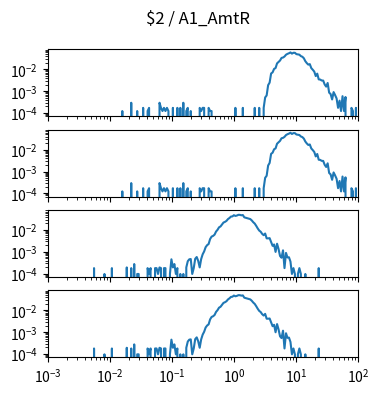

Write the Python code that produced this figure. (Note: this script raises an exception after producing the figure.)
import matplotlib.pyplot as plt
import numpy as np

num_plots = 4

fig, ax = plt.subplots(num_plots, 1, sharex=True, sharey=True)
fig.set_size_inches(4, 1*num_plots)

fig.suptitle("$2 / A1_AmtR")

for a in ax:
    a.set_xscale('log')
    a.set_yscale('log')
    a.set_xlim(1.000000e-03, 1.000000e+02)

ax[0].plot([1.000000e-03,1.056818e-03,1.116863e-03,1.180321e-03,1.247384e-03,1.318257e-03,1.393157e-03,1.472313e-03,1.555966e-03,1.644372e-03,1.737801e-03,1.836538e-03,1.940886e-03,2.051162e-03,2.167704e-03,2.290868e-03,2.421029e-03,2.558586e-03,2.703958e-03,2.857591e-03,3.019952e-03,3.191538e-03,3.372873e-03,3.564511e-03,3.767038e-03,3.981072e-03,4.207266e-03,4.446313e-03,4.698941e-03,4.965923e-03,5.248075e-03,5.546257e-03,5.861382e-03,6.194411e-03,6.546362e-03,6.918310e-03,7.311391e-03,7.726806e-03,8.165824e-03,8.629785e-03,9.120108e-03,9.638290e-03,1.018591e-02,1.076465e-02,1.137627e-02,1.202264e-02,1.270574e-02,1.342765e-02,1.419058e-02,1.499685e-02,1.584893e-02,1.674943e-02,1.770109e-02,1.870682e-02,1.976970e-02,2.089296e-02,2.208005e-02,2.333458e-02,2.466039e-02,2.606154e-02,2.754229e-02,2.910717e-02,3.076097e-02,3.250873e-02,3.435579e-02,3.630781e-02,3.837072e-02,4.055085e-02,4.285485e-02,4.528976e-02,4.786301e-02,5.058247e-02,5.345644e-02,5.649370e-02,5.970353e-02,6.309573e-02,6.668068e-02,7.046931e-02,7.447320e-02,7.870458e-02,8.317638e-02,8.790225e-02,9.289664e-02,9.817479e-02,1.037528e-01,1.096478e-01,1.158777e-01,1.224616e-01,1.294196e-01,1.367729e-01,1.445440e-01,1.527566e-01,1.614359e-01,1.706082e-01,1.803018e-01,1.905461e-01,2.013724e-01,2.128139e-01,2.249055e-01,2.376840e-01,2.511886e-01,2.654606e-01,2.805434e-01,2.964831e-01,3.133286e-01,3.311311e-01,3.499452e-01,3.698282e-01,3.908409e-01,4.130475e-01,4.365158e-01,4.613176e-01,4.875285e-01,5.152286e-01,5.445027e-01,5.754399e-01,6.081350e-01,6.426877e-01,6.792036e-01,7.177943e-01,7.585776e-01,8.016781e-01,8.472274e-01,8.953648e-01,9.462372e-01,1.000000e+00,1.056818e+00,1.116863e+00,1.180321e+00,1.247384e+00,1.318257e+00,1.393157e+00,1.472313e+00,1.555966e+00,1.644372e+00,1.737801e+00,1.836538e+00,1.940886e+00,2.051162e+00,2.167704e+00,2.290868e+00,2.421029e+00,2.558586e+00,2.703958e+00,2.857591e+00,3.019952e+00,3.191538e+00,3.372873e+00,3.564511e+00,3.767038e+00,3.981072e+00,4.207266e+00,4.446313e+00,4.698941e+00,4.965923e+00,5.248075e+00,5.546257e+00,5.861382e+00,6.194411e+00,6.546362e+00,6.918310e+00,7.311391e+00,7.726806e+00,8.165824e+00,8.629785e+00,9.120108e+00,9.638290e+00,1.018591e+01,1.076465e+01,1.137627e+01,1.202264e+01,1.270574e+01,1.342765e+01,1.419058e+01,1.499685e+01,1.584893e+01,1.674943e+01,1.770109e+01,1.870682e+01,1.976970e+01,2.089296e+01,2.208005e+01,2.333458e+01,2.466039e+01,2.606154e+01,2.754229e+01,2.910717e+01,3.076097e+01,3.250873e+01,3.435579e+01,3.630781e+01,3.837072e+01,4.055085e+01,4.285485e+01,4.528976e+01,4.786301e+01,5.058247e+01,5.345644e+01,5.649370e+01,5.970353e+01,6.309573e+01,6.668068e+01,7.046931e+01,7.447320e+01,7.870458e+01,8.317638e+01,8.790225e+01,9.289664e+01,9.817479e+01,1.037528e+02,1.096478e+02,1.158777e+02,1.224616e+02,1.294196e+02,1.367729e+02,1.445440e+02,1.527566e+02,1.614359e+02,1.706082e+02,1.803018e+02,1.905461e+02,2.013724e+02,2.128139e+02,2.249055e+02,2.376840e+02,2.511886e+02,2.654606e+02,2.805434e+02,2.964831e+02,3.133286e+02,3.311311e+02,3.499452e+02,3.698282e+02,3.908409e+02,4.130475e+02,4.365158e+02,4.613176e+02,4.875285e+02,5.152286e+02,5.445027e+02,5.754399e+02,6.081350e+02,6.426877e+02,6.792036e+02,7.177943e+02,7.585776e+02,8.016781e+02,8.472274e+02,8.953648e+02,9.462372e+02,], [0.000000e+00,0.000000e+00,0.000000e+00,0.000000e+00,0.000000e+00,0.000000e+00,0.000000e+00,0.000000e+00,0.000000e+00,0.000000e+00,0.000000e+00,0.000000e+00,0.000000e+00,0.000000e+00,0.000000e+00,0.000000e+00,0.000000e+00,0.000000e+00,0.000000e+00,0.000000e+00,0.000000e+00,0.000000e+00,0.000000e+00,0.000000e+00,0.000000e+00,0.000000e+00,0.000000e+00,0.000000e+00,0.000000e+00,0.000000e+00,0.000000e+00,0.000000e+00,0.000000e+00,0.000000e+00,0.000000e+00,0.000000e+00,0.000000e+00,0.000000e+00,0.000000e+00,0.000000e+00,0.000000e+00,0.000000e+00,0.000000e+00,0.000000e+00,0.000000e+00,0.000000e+00,0.000000e+00,0.000000e+00,0.000000e+00,0.000000e+00,1.223901e-04,0.000000e+00,0.000000e+00,0.000000e+00,0.000000e+00,0.000000e+00,2.937143e-04,0.000000e+00,0.000000e+00,0.000000e+00,1.223901e-04,0.000000e+00,0.000000e+00,0.000000e+00,1.713242e-04,0.000000e+00,0.000000e+00,1.223901e-04,1.713242e-04,0.000000e+00,0.000000e+00,0.000000e+00,0.000000e+00,0.000000e+00,0.000000e+00,2.937143e-04,1.713242e-04,1.223901e-04,1.713242e-04,1.223901e-04,1.713242e-04,1.223901e-04,0.000000e+00,0.000000e+00,1.713242e-04,0.000000e+00,0.000000e+00,1.713242e-04,0.000000e+00,1.713242e-04,0.000000e+00,2.937143e-04,0.000000e+00,1.223901e-04,1.713242e-04,0.000000e+00,1.223901e-04,0.000000e+00,0.000000e+00,0.000000e+00,0.000000e+00,0.000000e+00,1.713242e-04,1.223901e-04,1.713242e-04,1.713242e-04,0.000000e+00,0.000000e+00,1.713242e-04,1.223901e-04,1.223901e-04,0.000000e+00,0.000000e+00,0.000000e+00,0.000000e+00,0.000000e+00,0.000000e+00,0.000000e+00,0.000000e+00,0.000000e+00,0.000000e+00,0.000000e+00,0.000000e+00,0.000000e+00,0.000000e+00,0.000000e+00,1.713242e-04,0.000000e+00,0.000000e+00,0.000000e+00,0.000000e+00,1.713242e-04,0.000000e+00,0.000000e+00,0.000000e+00,0.000000e+00,0.000000e+00,0.000000e+00,0.000000e+00,1.713242e-04,0.000000e+00,0.000000e+00,1.713242e-04,0.000000e+00,0.000000e+00,1.713242e-04,5.139727e-04,6.363628e-04,1.884567e-03,2.471995e-03,6.461387e-03,7.293595e-03,1.047530e-02,1.150325e-02,1.882125e-02,2.183174e-02,2.545407e-02,3.353094e-02,3.490176e-02,3.884243e-02,4.687081e-02,5.135009e-02,5.477701e-02,5.989243e-02,5.277071e-02,5.766609e-02,5.749531e-02,5.002985e-02,4.846417e-02,4.719123e-02,4.050915e-02,3.793939e-02,3.235882e-02,2.371828e-02,1.933719e-02,1.649759e-02,1.740337e-02,1.143088e-02,9.595141e-03,7.906093e-03,4.919906e-03,6.364065e-03,3.475747e-03,3.402291e-03,3.084164e-03,3.059642e-03,2.031588e-03,1.615483e-03,2.374236e-03,8.567305e-04,7.343404e-04,4.161044e-04,9.056647e-04,6.608845e-04,4.650385e-04,1.713242e-04,3.671702e-04,1.223901e-04,5.874286e-04,1.223901e-04,5.384945e-04,0.000000e+00,0.000000e+00,0.000000e+00,1.713242e-04,1.223901e-04,0.000000e+00,1.713242e-04,0.000000e+00,0.000000e+00,0.000000e+00,0.000000e+00,1.223901e-04,0.000000e+00,0.000000e+00,0.000000e+00,0.000000e+00,0.000000e+00,0.000000e+00,0.000000e+00,0.000000e+00,0.000000e+00,0.000000e+00,0.000000e+00,0.000000e+00,0.000000e+00,0.000000e+00,0.000000e+00,0.000000e+00,0.000000e+00,0.000000e+00,0.000000e+00,0.000000e+00,0.000000e+00,0.000000e+00,0.000000e+00,0.000000e+00,0.000000e+00,0.000000e+00,0.000000e+00,0.000000e+00,0.000000e+00,0.000000e+00,0.000000e+00,0.000000e+00,0.000000e+00,0.000000e+00,0.000000e+00,0.000000e+00,0.000000e+00,])
ax[1].plot([1.000000e-03,1.056818e-03,1.116863e-03,1.180321e-03,1.247384e-03,1.318257e-03,1.393157e-03,1.472313e-03,1.555966e-03,1.644372e-03,1.737801e-03,1.836538e-03,1.940886e-03,2.051162e-03,2.167704e-03,2.290868e-03,2.421029e-03,2.558586e-03,2.703958e-03,2.857591e-03,3.019952e-03,3.191538e-03,3.372873e-03,3.564511e-03,3.767038e-03,3.981072e-03,4.207266e-03,4.446313e-03,4.698941e-03,4.965923e-03,5.248075e-03,5.546257e-03,5.861382e-03,6.194411e-03,6.546362e-03,6.918310e-03,7.311391e-03,7.726806e-03,8.165824e-03,8.629785e-03,9.120108e-03,9.638290e-03,1.018591e-02,1.076465e-02,1.137627e-02,1.202264e-02,1.270574e-02,1.342765e-02,1.419058e-02,1.499685e-02,1.584893e-02,1.674943e-02,1.770109e-02,1.870682e-02,1.976970e-02,2.089296e-02,2.208005e-02,2.333458e-02,2.466039e-02,2.606154e-02,2.754229e-02,2.910717e-02,3.076097e-02,3.250873e-02,3.435579e-02,3.630781e-02,3.837072e-02,4.055085e-02,4.285485e-02,4.528976e-02,4.786301e-02,5.058247e-02,5.345644e-02,5.649370e-02,5.970353e-02,6.309573e-02,6.668068e-02,7.046931e-02,7.447320e-02,7.870458e-02,8.317638e-02,8.790225e-02,9.289664e-02,9.817479e-02,1.037528e-01,1.096478e-01,1.158777e-01,1.224616e-01,1.294196e-01,1.367729e-01,1.445440e-01,1.527566e-01,1.614359e-01,1.706082e-01,1.803018e-01,1.905461e-01,2.013724e-01,2.128139e-01,2.249055e-01,2.376840e-01,2.511886e-01,2.654606e-01,2.805434e-01,2.964831e-01,3.133286e-01,3.311311e-01,3.499452e-01,3.698282e-01,3.908409e-01,4.130475e-01,4.365158e-01,4.613176e-01,4.875285e-01,5.152286e-01,5.445027e-01,5.754399e-01,6.081350e-01,6.426877e-01,6.792036e-01,7.177943e-01,7.585776e-01,8.016781e-01,8.472274e-01,8.953648e-01,9.462372e-01,1.000000e+00,1.056818e+00,1.116863e+00,1.180321e+00,1.247384e+00,1.318257e+00,1.393157e+00,1.472313e+00,1.555966e+00,1.644372e+00,1.737801e+00,1.836538e+00,1.940886e+00,2.051162e+00,2.167704e+00,2.290868e+00,2.421029e+00,2.558586e+00,2.703958e+00,2.857591e+00,3.019952e+00,3.191538e+00,3.372873e+00,3.564511e+00,3.767038e+00,3.981072e+00,4.207266e+00,4.446313e+00,4.698941e+00,4.965923e+00,5.248075e+00,5.546257e+00,5.861382e+00,6.194411e+00,6.546362e+00,6.918310e+00,7.311391e+00,7.726806e+00,8.165824e+00,8.629785e+00,9.120108e+00,9.638290e+00,1.018591e+01,1.076465e+01,1.137627e+01,1.202264e+01,1.270574e+01,1.342765e+01,1.419058e+01,1.499685e+01,1.584893e+01,1.674943e+01,1.770109e+01,1.870682e+01,1.976970e+01,2.089296e+01,2.208005e+01,2.333458e+01,2.466039e+01,2.606154e+01,2.754229e+01,2.910717e+01,3.076097e+01,3.250873e+01,3.435579e+01,3.630781e+01,3.837072e+01,4.055085e+01,4.285485e+01,4.528976e+01,4.786301e+01,5.058247e+01,5.345644e+01,5.649370e+01,5.970353e+01,6.309573e+01,6.668068e+01,7.046931e+01,7.447320e+01,7.870458e+01,8.317638e+01,8.790225e+01,9.289664e+01,9.817479e+01,1.037528e+02,1.096478e+02,1.158777e+02,1.224616e+02,1.294196e+02,1.367729e+02,1.445440e+02,1.527566e+02,1.614359e+02,1.706082e+02,1.803018e+02,1.905461e+02,2.013724e+02,2.128139e+02,2.249055e+02,2.376840e+02,2.511886e+02,2.654606e+02,2.805434e+02,2.964831e+02,3.133286e+02,3.311311e+02,3.499452e+02,3.698282e+02,3.908409e+02,4.130475e+02,4.365158e+02,4.613176e+02,4.875285e+02,5.152286e+02,5.445027e+02,5.754399e+02,6.081350e+02,6.426877e+02,6.792036e+02,7.177943e+02,7.585776e+02,8.016781e+02,8.472274e+02,8.953648e+02,9.462372e+02,], [0.000000e+00,0.000000e+00,0.000000e+00,0.000000e+00,0.000000e+00,0.000000e+00,0.000000e+00,0.000000e+00,0.000000e+00,0.000000e+00,0.000000e+00,0.000000e+00,0.000000e+00,0.000000e+00,0.000000e+00,0.000000e+00,0.000000e+00,0.000000e+00,0.000000e+00,0.000000e+00,0.000000e+00,0.000000e+00,0.000000e+00,0.000000e+00,0.000000e+00,0.000000e+00,0.000000e+00,0.000000e+00,0.000000e+00,0.000000e+00,0.000000e+00,0.000000e+00,0.000000e+00,0.000000e+00,0.000000e+00,0.000000e+00,0.000000e+00,0.000000e+00,0.000000e+00,0.000000e+00,0.000000e+00,0.000000e+00,0.000000e+00,0.000000e+00,0.000000e+00,0.000000e+00,0.000000e+00,0.000000e+00,0.000000e+00,0.000000e+00,1.223901e-04,0.000000e+00,0.000000e+00,0.000000e+00,0.000000e+00,0.000000e+00,2.937143e-04,0.000000e+00,0.000000e+00,0.000000e+00,1.223901e-04,0.000000e+00,0.000000e+00,0.000000e+00,1.713242e-04,0.000000e+00,0.000000e+00,1.223901e-04,1.713242e-04,0.000000e+00,0.000000e+00,0.000000e+00,0.000000e+00,0.000000e+00,0.000000e+00,2.937143e-04,1.713242e-04,1.223901e-04,1.713242e-04,1.223901e-04,1.713242e-04,1.223901e-04,0.000000e+00,0.000000e+00,1.713242e-04,0.000000e+00,0.000000e+00,1.713242e-04,0.000000e+00,1.713242e-04,0.000000e+00,2.937143e-04,0.000000e+00,1.223901e-04,1.713242e-04,0.000000e+00,1.223901e-04,0.000000e+00,0.000000e+00,0.000000e+00,0.000000e+00,0.000000e+00,1.713242e-04,1.223901e-04,1.713242e-04,1.713242e-04,0.000000e+00,0.000000e+00,1.713242e-04,1.223901e-04,1.223901e-04,0.000000e+00,0.000000e+00,0.000000e+00,0.000000e+00,0.000000e+00,0.000000e+00,0.000000e+00,0.000000e+00,0.000000e+00,0.000000e+00,0.000000e+00,0.000000e+00,0.000000e+00,0.000000e+00,0.000000e+00,1.713242e-04,0.000000e+00,0.000000e+00,0.000000e+00,0.000000e+00,1.713242e-04,0.000000e+00,0.000000e+00,0.000000e+00,0.000000e+00,0.000000e+00,0.000000e+00,0.000000e+00,1.713242e-04,0.000000e+00,0.000000e+00,1.713242e-04,0.000000e+00,0.000000e+00,1.713242e-04,5.139727e-04,6.363628e-04,1.884567e-03,2.471995e-03,6.461387e-03,7.293595e-03,1.047530e-02,1.150325e-02,1.882125e-02,2.183174e-02,2.545407e-02,3.353094e-02,3.490176e-02,3.884243e-02,4.687081e-02,5.135009e-02,5.477701e-02,5.989243e-02,5.277071e-02,5.766609e-02,5.749531e-02,5.002985e-02,4.846417e-02,4.719123e-02,4.050915e-02,3.793939e-02,3.235882e-02,2.371828e-02,1.933719e-02,1.649759e-02,1.740337e-02,1.143088e-02,9.595141e-03,7.906093e-03,4.919906e-03,6.364065e-03,3.475747e-03,3.402291e-03,3.084164e-03,3.059642e-03,2.031588e-03,1.615483e-03,2.374236e-03,8.567305e-04,7.343404e-04,4.161044e-04,9.056647e-04,6.608845e-04,4.650385e-04,1.713242e-04,3.671702e-04,1.223901e-04,5.874286e-04,1.223901e-04,5.384945e-04,0.000000e+00,0.000000e+00,0.000000e+00,1.713242e-04,1.223901e-04,0.000000e+00,1.713242e-04,0.000000e+00,0.000000e+00,0.000000e+00,0.000000e+00,1.223901e-04,0.000000e+00,0.000000e+00,0.000000e+00,0.000000e+00,0.000000e+00,0.000000e+00,0.000000e+00,0.000000e+00,0.000000e+00,0.000000e+00,0.000000e+00,0.000000e+00,0.000000e+00,0.000000e+00,0.000000e+00,0.000000e+00,0.000000e+00,0.000000e+00,0.000000e+00,0.000000e+00,0.000000e+00,0.000000e+00,0.000000e+00,0.000000e+00,0.000000e+00,0.000000e+00,0.000000e+00,0.000000e+00,0.000000e+00,0.000000e+00,0.000000e+00,0.000000e+00,0.000000e+00,0.000000e+00,0.000000e+00,0.000000e+00,0.000000e+00,])
ax[2].plot([1.000000e-03,1.056818e-03,1.116863e-03,1.180321e-03,1.247384e-03,1.318257e-03,1.393157e-03,1.472313e-03,1.555966e-03,1.644372e-03,1.737801e-03,1.836538e-03,1.940886e-03,2.051162e-03,2.167704e-03,2.290868e-03,2.421029e-03,2.558586e-03,2.703958e-03,2.857591e-03,3.019952e-03,3.191538e-03,3.372873e-03,3.564511e-03,3.767038e-03,3.981072e-03,4.207266e-03,4.446313e-03,4.698941e-03,4.965923e-03,5.248075e-03,5.546257e-03,5.861382e-03,6.194411e-03,6.546362e-03,6.918310e-03,7.311391e-03,7.726806e-03,8.165824e-03,8.629785e-03,9.120108e-03,9.638290e-03,1.018591e-02,1.076465e-02,1.137627e-02,1.202264e-02,1.270574e-02,1.342765e-02,1.419058e-02,1.499685e-02,1.584893e-02,1.674943e-02,1.770109e-02,1.870682e-02,1.976970e-02,2.089296e-02,2.208005e-02,2.333458e-02,2.466039e-02,2.606154e-02,2.754229e-02,2.910717e-02,3.076097e-02,3.250873e-02,3.435579e-02,3.630781e-02,3.837072e-02,4.055085e-02,4.285485e-02,4.528976e-02,4.786301e-02,5.058247e-02,5.345644e-02,5.649370e-02,5.970353e-02,6.309573e-02,6.668068e-02,7.046931e-02,7.447320e-02,7.870458e-02,8.317638e-02,8.790225e-02,9.289664e-02,9.817479e-02,1.037528e-01,1.096478e-01,1.158777e-01,1.224616e-01,1.294196e-01,1.367729e-01,1.445440e-01,1.527566e-01,1.614359e-01,1.706082e-01,1.803018e-01,1.905461e-01,2.013724e-01,2.128139e-01,2.249055e-01,2.376840e-01,2.511886e-01,2.654606e-01,2.805434e-01,2.964831e-01,3.133286e-01,3.311311e-01,3.499452e-01,3.698282e-01,3.908409e-01,4.130475e-01,4.365158e-01,4.613176e-01,4.875285e-01,5.152286e-01,5.445027e-01,5.754399e-01,6.081350e-01,6.426877e-01,6.792036e-01,7.177943e-01,7.585776e-01,8.016781e-01,8.472274e-01,8.953648e-01,9.462372e-01,1.000000e+00,1.056818e+00,1.116863e+00,1.180321e+00,1.247384e+00,1.318257e+00,1.393157e+00,1.472313e+00,1.555966e+00,1.644372e+00,1.737801e+00,1.836538e+00,1.940886e+00,2.051162e+00,2.167704e+00,2.290868e+00,2.421029e+00,2.558586e+00,2.703958e+00,2.857591e+00,3.019952e+00,3.191538e+00,3.372873e+00,3.564511e+00,3.767038e+00,3.981072e+00,4.207266e+00,4.446313e+00,4.698941e+00,4.965923e+00,5.248075e+00,5.546257e+00,5.861382e+00,6.194411e+00,6.546362e+00,6.918310e+00,7.311391e+00,7.726806e+00,8.165824e+00,8.629785e+00,9.120108e+00,9.638290e+00,1.018591e+01,1.076465e+01,1.137627e+01,1.202264e+01,1.270574e+01,1.342765e+01,1.419058e+01,1.499685e+01,1.584893e+01,1.674943e+01,1.770109e+01,1.870682e+01,1.976970e+01,2.089296e+01,2.208005e+01,2.333458e+01,2.466039e+01,2.606154e+01,2.754229e+01,2.910717e+01,3.076097e+01,3.250873e+01,3.435579e+01,3.630781e+01,3.837072e+01,4.055085e+01,4.285485e+01,4.528976e+01,4.786301e+01,5.058247e+01,5.345644e+01,5.649370e+01,5.970353e+01,6.309573e+01,6.668068e+01,7.046931e+01,7.447320e+01,7.870458e+01,8.317638e+01,8.790225e+01,9.289664e+01,9.817479e+01,1.037528e+02,1.096478e+02,1.158777e+02,1.224616e+02,1.294196e+02,1.367729e+02,1.445440e+02,1.527566e+02,1.614359e+02,1.706082e+02,1.803018e+02,1.905461e+02,2.013724e+02,2.128139e+02,2.249055e+02,2.376840e+02,2.511886e+02,2.654606e+02,2.805434e+02,2.964831e+02,3.133286e+02,3.311311e+02,3.499452e+02,3.698282e+02,3.908409e+02,4.130475e+02,4.365158e+02,4.613176e+02,4.875285e+02,5.152286e+02,5.445027e+02,5.754399e+02,6.081350e+02,6.426877e+02,6.792036e+02,7.177943e+02,7.585776e+02,8.016781e+02,8.472274e+02,8.953648e+02,9.462372e+02,], [0.000000e+00,0.000000e+00,0.000000e+00,0.000000e+00,0.000000e+00,0.000000e+00,0.000000e+00,0.000000e+00,0.000000e+00,0.000000e+00,0.000000e+00,0.000000e+00,0.000000e+00,0.000000e+00,0.000000e+00,0.000000e+00,0.000000e+00,0.000000e+00,0.000000e+00,0.000000e+00,0.000000e+00,0.000000e+00,0.000000e+00,0.000000e+00,0.000000e+00,0.000000e+00,0.000000e+00,0.000000e+00,0.000000e+00,0.000000e+00,0.000000e+00,1.792138e-04,0.000000e+00,0.000000e+00,0.000000e+00,0.000000e+00,0.000000e+00,0.000000e+00,9.651079e-05,0.000000e+00,0.000000e+00,0.000000e+00,0.000000e+00,1.792138e-04,0.000000e+00,0.000000e+00,0.000000e+00,0.000000e+00,0.000000e+00,0.000000e+00,0.000000e+00,0.000000e+00,0.000000e+00,1.930216e-04,0.000000e+00,0.000000e+00,1.792138e-04,0.000000e+00,2.757246e-04,0.000000e+00,9.651079e-05,9.651079e-05,0.000000e+00,0.000000e+00,0.000000e+00,0.000000e+00,0.000000e+00,1.792138e-04,9.651079e-05,1.792138e-04,0.000000e+00,0.000000e+00,1.792138e-04,1.792138e-04,9.651079e-05,1.930216e-04,1.792138e-04,0.000000e+00,1.792138e-04,1.792138e-04,0.000000e+00,0.000000e+00,9.651079e-05,4.549384e-04,1.930216e-04,2.757246e-04,9.651079e-05,1.792138e-04,0.000000e+00,9.651079e-05,0.000000e+00,9.651079e-05,0.000000e+00,1.930216e-04,3.722354e-04,4.549384e-04,4.687462e-04,9.651079e-05,1.792138e-04,4.825539e-04,5.790647e-04,3.860431e-04,1.930216e-04,4.687462e-04,7.720863e-04,1.047811e-03,1.640683e-03,2.026726e-03,2.288643e-03,3.860431e-03,5.004753e-03,5.390796e-03,6.162882e-03,8.534229e-03,1.027142e-02,1.333215e-02,1.464188e-02,1.796438e-02,2.212801e-02,2.376855e-02,2.637405e-02,3.180599e-02,3.567965e-02,4.149720e-02,4.237931e-02,4.815572e-02,4.446055e-02,4.637696e-02,5.004380e-02,4.978159e-02,4.758932e-02,4.888509e-02,3.829738e-02,3.651891e-02,3.469901e-02,3.298958e-02,3.192810e-02,2.766811e-02,2.292585e-02,1.981032e-02,1.556427e-02,1.192477e-02,9.498475e-03,8.395577e-03,6.699950e-03,5.817688e-03,6.934251e-03,4.177149e-03,4.149533e-03,4.259852e-03,2.881229e-03,1.888649e-03,2.178181e-03,9.925798e-04,2.357395e-03,1.351007e-03,6.479600e-04,5.376414e-04,1.171794e-03,1.792138e-04,8.960690e-04,5.514492e-04,5.652569e-04,3.584276e-04,9.651079e-05,1.792138e-04,9.651079e-05,0.000000e+00,9.651079e-05,1.792138e-04,9.651079e-05,0.000000e+00,0.000000e+00,9.651079e-05,0.000000e+00,0.000000e+00,0.000000e+00,0.000000e+00,0.000000e+00,0.000000e+00,0.000000e+00,0.000000e+00,1.792138e-04,0.000000e+00,0.000000e+00,0.000000e+00,0.000000e+00,0.000000e+00,0.000000e+00,0.000000e+00,0.000000e+00,0.000000e+00,0.000000e+00,0.000000e+00,0.000000e+00,0.000000e+00,0.000000e+00,0.000000e+00,0.000000e+00,0.000000e+00,0.000000e+00,0.000000e+00,0.000000e+00,0.000000e+00,0.000000e+00,0.000000e+00,0.000000e+00,0.000000e+00,0.000000e+00,0.000000e+00,0.000000e+00,0.000000e+00,0.000000e+00,0.000000e+00,0.000000e+00,0.000000e+00,0.000000e+00,0.000000e+00,0.000000e+00,0.000000e+00,0.000000e+00,0.000000e+00,0.000000e+00,0.000000e+00,0.000000e+00,0.000000e+00,0.000000e+00,0.000000e+00,0.000000e+00,0.000000e+00,0.000000e+00,0.000000e+00,0.000000e+00,0.000000e+00,0.000000e+00,0.000000e+00,0.000000e+00,0.000000e+00,0.000000e+00,0.000000e+00,0.000000e+00,0.000000e+00,0.000000e+00,0.000000e+00,0.000000e+00,0.000000e+00,0.000000e+00,0.000000e+00,0.000000e+00,0.000000e+00,])
ax[3].plot([1.000000e-03,1.056818e-03,1.116863e-03,1.180321e-03,1.247384e-03,1.318257e-03,1.393157e-03,1.472313e-03,1.555966e-03,1.644372e-03,1.737801e-03,1.836538e-03,1.940886e-03,2.051162e-03,2.167704e-03,2.290868e-03,2.421029e-03,2.558586e-03,2.703958e-03,2.857591e-03,3.019952e-03,3.191538e-03,3.372873e-03,3.564511e-03,3.767038e-03,3.981072e-03,4.207266e-03,4.446313e-03,4.698941e-03,4.965923e-03,5.248075e-03,5.546257e-03,5.861382e-03,6.194411e-03,6.546362e-03,6.918310e-03,7.311391e-03,7.726806e-03,8.165824e-03,8.629785e-03,9.120108e-03,9.638290e-03,1.018591e-02,1.076465e-02,1.137627e-02,1.202264e-02,1.270574e-02,1.342765e-02,1.419058e-02,1.499685e-02,1.584893e-02,1.674943e-02,1.770109e-02,1.870682e-02,1.976970e-02,2.089296e-02,2.208005e-02,2.333458e-02,2.466039e-02,2.606154e-02,2.754229e-02,2.910717e-02,3.076097e-02,3.250873e-02,3.435579e-02,3.630781e-02,3.837072e-02,4.055085e-02,4.285485e-02,4.528976e-02,4.786301e-02,5.058247e-02,5.345644e-02,5.649370e-02,5.970353e-02,6.309573e-02,6.668068e-02,7.046931e-02,7.447320e-02,7.870458e-02,8.317638e-02,8.790225e-02,9.289664e-02,9.817479e-02,1.037528e-01,1.096478e-01,1.158777e-01,1.224616e-01,1.294196e-01,1.367729e-01,1.445440e-01,1.527566e-01,1.614359e-01,1.706082e-01,1.803018e-01,1.905461e-01,2.013724e-01,2.128139e-01,2.249055e-01,2.376840e-01,2.511886e-01,2.654606e-01,2.805434e-01,2.964831e-01,3.133286e-01,3.311311e-01,3.499452e-01,3.698282e-01,3.908409e-01,4.130475e-01,4.365158e-01,4.613176e-01,4.875285e-01,5.152286e-01,5.445027e-01,5.754399e-01,6.081350e-01,6.426877e-01,6.792036e-01,7.177943e-01,7.585776e-01,8.016781e-01,8.472274e-01,8.953648e-01,9.462372e-01,1.000000e+00,1.056818e+00,1.116863e+00,1.180321e+00,1.247384e+00,1.318257e+00,1.393157e+00,1.472313e+00,1.555966e+00,1.644372e+00,1.737801e+00,1.836538e+00,1.940886e+00,2.051162e+00,2.167704e+00,2.290868e+00,2.421029e+00,2.558586e+00,2.703958e+00,2.857591e+00,3.019952e+00,3.191538e+00,3.372873e+00,3.564511e+00,3.767038e+00,3.981072e+00,4.207266e+00,4.446313e+00,4.698941e+00,4.965923e+00,5.248075e+00,5.546257e+00,5.861382e+00,6.194411e+00,6.546362e+00,6.918310e+00,7.311391e+00,7.726806e+00,8.165824e+00,8.629785e+00,9.120108e+00,9.638290e+00,1.018591e+01,1.076465e+01,1.137627e+01,1.202264e+01,1.270574e+01,1.342765e+01,1.419058e+01,1.499685e+01,1.584893e+01,1.674943e+01,1.770109e+01,1.870682e+01,1.976970e+01,2.089296e+01,2.208005e+01,2.333458e+01,2.466039e+01,2.606154e+01,2.754229e+01,2.910717e+01,3.076097e+01,3.250873e+01,3.435579e+01,3.630781e+01,3.837072e+01,4.055085e+01,4.285485e+01,4.528976e+01,4.786301e+01,5.058247e+01,5.345644e+01,5.649370e+01,5.970353e+01,6.309573e+01,6.668068e+01,7.046931e+01,7.447320e+01,7.870458e+01,8.317638e+01,8.790225e+01,9.289664e+01,9.817479e+01,1.037528e+02,1.096478e+02,1.158777e+02,1.224616e+02,1.294196e+02,1.367729e+02,1.445440e+02,1.527566e+02,1.614359e+02,1.706082e+02,1.803018e+02,1.905461e+02,2.013724e+02,2.128139e+02,2.249055e+02,2.376840e+02,2.511886e+02,2.654606e+02,2.805434e+02,2.964831e+02,3.133286e+02,3.311311e+02,3.499452e+02,3.698282e+02,3.908409e+02,4.130475e+02,4.365158e+02,4.613176e+02,4.875285e+02,5.152286e+02,5.445027e+02,5.754399e+02,6.081350e+02,6.426877e+02,6.792036e+02,7.177943e+02,7.585776e+02,8.016781e+02,8.472274e+02,8.953648e+02,9.462372e+02,], [0.000000e+00,0.000000e+00,0.000000e+00,0.000000e+00,0.000000e+00,0.000000e+00,0.000000e+00,0.000000e+00,0.000000e+00,0.000000e+00,0.000000e+00,0.000000e+00,0.000000e+00,0.000000e+00,0.000000e+00,0.000000e+00,0.000000e+00,0.000000e+00,0.000000e+00,0.000000e+00,0.000000e+00,0.000000e+00,0.000000e+00,0.000000e+00,0.000000e+00,0.000000e+00,0.000000e+00,0.000000e+00,0.000000e+00,0.000000e+00,0.000000e+00,1.792138e-04,0.000000e+00,0.000000e+00,0.000000e+00,0.000000e+00,0.000000e+00,0.000000e+00,9.651079e-05,0.000000e+00,0.000000e+00,0.000000e+00,0.000000e+00,1.792138e-04,0.000000e+00,0.000000e+00,0.000000e+00,0.000000e+00,0.000000e+00,0.000000e+00,0.000000e+00,0.000000e+00,0.000000e+00,1.930216e-04,0.000000e+00,0.000000e+00,1.792138e-04,0.000000e+00,2.757246e-04,0.000000e+00,9.651079e-05,9.651079e-05,0.000000e+00,0.000000e+00,0.000000e+00,0.000000e+00,0.000000e+00,1.792138e-04,9.651079e-05,1.792138e-04,0.000000e+00,0.000000e+00,1.792138e-04,1.792138e-04,9.651079e-05,1.930216e-04,1.792138e-04,0.000000e+00,1.792138e-04,1.792138e-04,0.000000e+00,0.000000e+00,9.651079e-05,4.549384e-04,1.930216e-04,2.757246e-04,9.651079e-05,1.792138e-04,0.000000e+00,9.651079e-05,0.000000e+00,9.651079e-05,0.000000e+00,1.930216e-04,3.722354e-04,4.549384e-04,4.687462e-04,9.651079e-05,1.792138e-04,4.825539e-04,5.790647e-04,3.860431e-04,1.930216e-04,4.687462e-04,7.720863e-04,1.047811e-03,1.640683e-03,2.026726e-03,2.288643e-03,3.860431e-03,5.004753e-03,5.390796e-03,6.162882e-03,8.534229e-03,1.027142e-02,1.333215e-02,1.464188e-02,1.796438e-02,2.212801e-02,2.376855e-02,2.637405e-02,3.180599e-02,3.567965e-02,4.149720e-02,4.237931e-02,4.815572e-02,4.446055e-02,4.637696e-02,5.004380e-02,4.978159e-02,4.758932e-02,4.888509e-02,3.829738e-02,3.651891e-02,3.469901e-02,3.298958e-02,3.192810e-02,2.766811e-02,2.292585e-02,1.981032e-02,1.556427e-02,1.192477e-02,9.498475e-03,8.395577e-03,6.699950e-03,5.817688e-03,6.934251e-03,4.177149e-03,4.149533e-03,4.259852e-03,2.881229e-03,1.888649e-03,2.178181e-03,9.925798e-04,2.357395e-03,1.351007e-03,6.479600e-04,5.376414e-04,1.171794e-03,1.792138e-04,8.960690e-04,5.514492e-04,5.652569e-04,3.584276e-04,9.651079e-05,1.792138e-04,9.651079e-05,0.000000e+00,9.651079e-05,1.792138e-04,9.651079e-05,0.000000e+00,0.000000e+00,9.651079e-05,0.000000e+00,0.000000e+00,0.000000e+00,0.000000e+00,0.000000e+00,0.000000e+00,0.000000e+00,0.000000e+00,1.792138e-04,0.000000e+00,0.000000e+00,0.000000e+00,0.000000e+00,0.000000e+00,0.000000e+00,0.000000e+00,0.000000e+00,0.000000e+00,0.000000e+00,0.000000e+00,0.000000e+00,0.000000e+00,0.000000e+00,0.000000e+00,0.000000e+00,0.000000e+00,0.000000e+00,0.000000e+00,0.000000e+00,0.000000e+00,0.000000e+00,0.000000e+00,0.000000e+00,0.000000e+00,0.000000e+00,0.000000e+00,0.000000e+00,0.000000e+00,0.000000e+00,0.000000e+00,0.000000e+00,0.000000e+00,0.000000e+00,0.000000e+00,0.000000e+00,0.000000e+00,0.000000e+00,0.000000e+00,0.000000e+00,0.000000e+00,0.000000e+00,0.000000e+00,0.000000e+00,0.000000e+00,0.000000e+00,0.000000e+00,0.000000e+00,0.000000e+00,0.000000e+00,0.000000e+00,0.000000e+00,0.000000e+00,0.000000e+00,0.000000e+00,0.000000e+00,0.000000e+00,0.000000e+00,0.000000e+00,0.000000e+00,0.000000e+00,0.000000e+00,0.000000e+00,0.000000e+00,0.000000e+00,0.000000e+00,0.000000e+00,])


plt.savefig("/root/output/cytometry_plot_$2_A1_AmtR.png", bbox_inches='tight')
